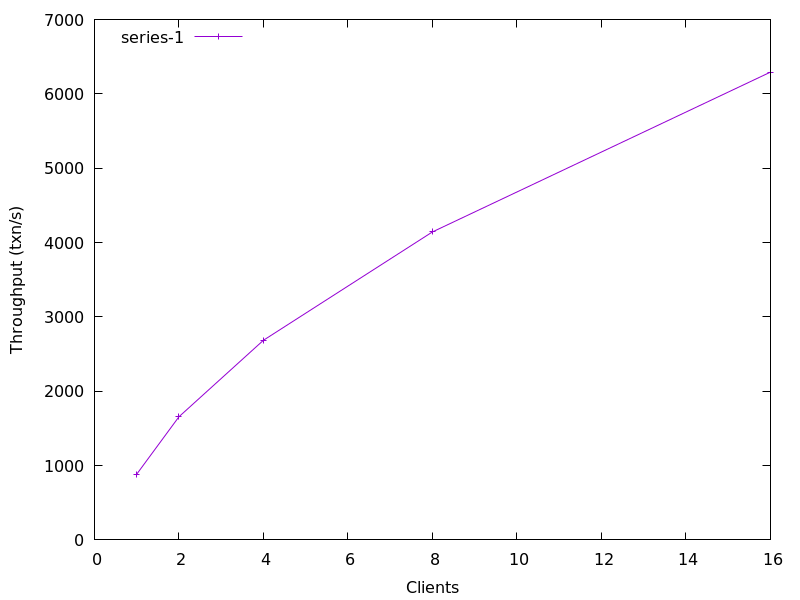

Values plotted in this chart, from the file beside it:
1, 884.0476679112029
2, 1656
4, 2685
8, 4143
16, 6292
